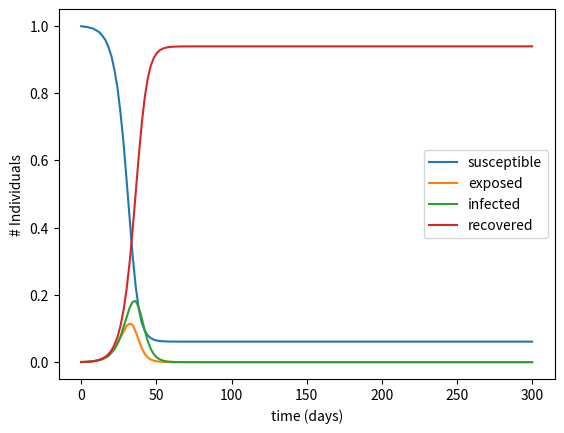

Python code for this plot:
import math
import numpy as np
import matplotlib.pyplot as plt

S0 = 999
E0 = 1
I0 = 0
R0 = 0
N = S0 + E0 + I0 + R0


S_norm = S0/N
E_norm = E0/N
I_norm = I0/N
R_norm = R0/N




beta = 0.8 #rate of contact between susceptible and infectives
gamma = 0.3 #constant rate at which infectives recover/die
sigma = 0.5 #rate at which incubated population becomes infected
rho = 1 #social distancing parameter

q = beta/gamma #contact ratio --> fraction of population that comes in contact with infected individual during infection
rr = beta*S0/gamma #reproductive rate --> secondary infections caused by single primary infection approx 3-4 with covid at beginning of pandemic


#using euler's method to approximate solutions to S,I,R model
def getPoints(days, iterations):
    S = []
    E = []
    I = []
    R = []

    S_current = S_norm
    I_current = I_norm
    E_current = E_norm
    R_current = R_norm

    delta_t = days/iterations

    for i in range(iterations):
        S_new = S_current + -1*rho*beta*S_current*I_current*delta_t
        E_new = E_current + (beta*rho*S_current*I_current -1*sigma*E_current)*delta_t
        I_new = I_current + (sigma*E_current - gamma*I_current)*delta_t
        R_new = R_current + gamma*I_current*delta_t

        S.append(S_new), E.append(E_new), I.append(I_new), R.append(R_new)

        S_current, E_current, I_current, R_current = S_new, E_new, I_new, R_new

    return S,E,I,R

def main():
    days = 300
    iterations = 150

    S,E, I, R = getPoints(days, iterations)
    time = np.linspace(0, days, iterations)

    plt.plot(time, S, label = "susceptible")
    plt.plot(time, E, label = "exposed")
    plt.plot(time, I, label = "infected")
    plt.plot(time, R, label = "recovered")
    plt.xlabel("time (days)"), plt.ylabel("# Individuals")
    plt.legend()
    plt.show()

main()